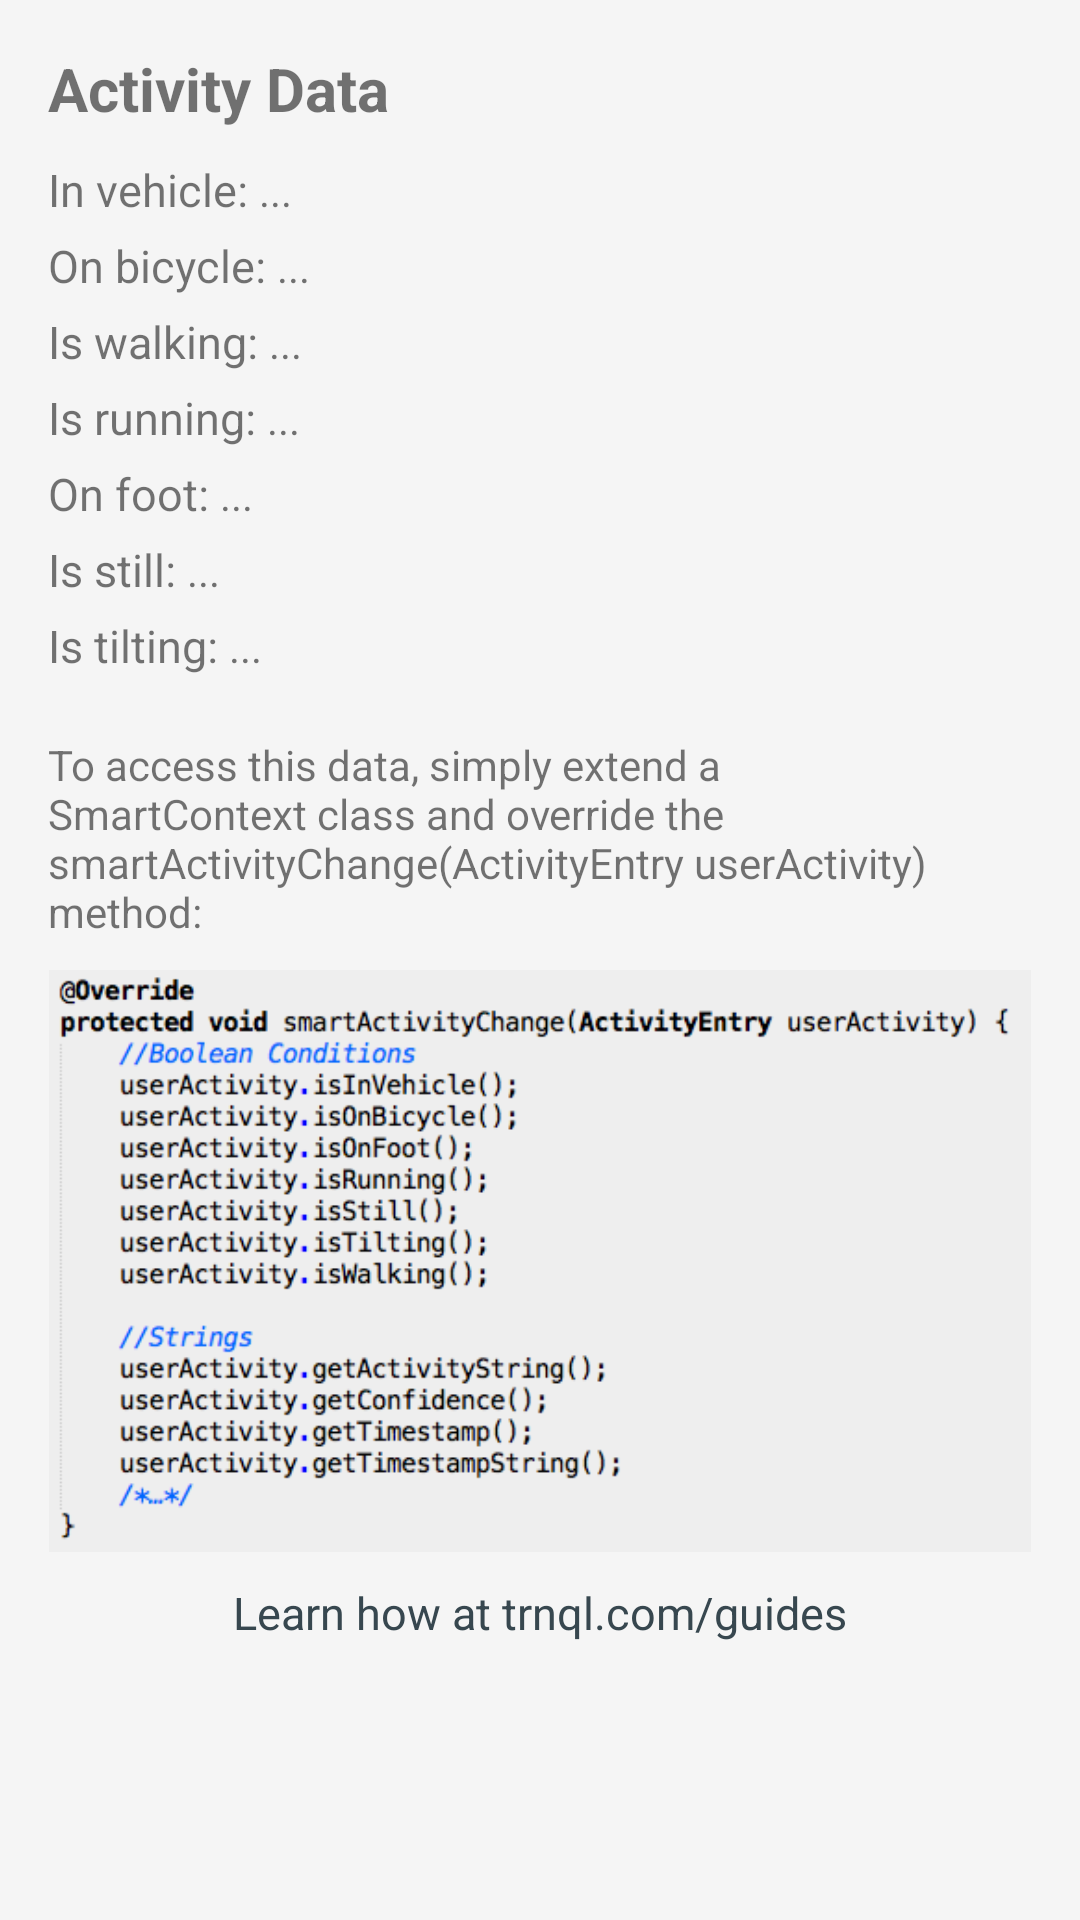

Here is an Android app screen rendered from its layout file. Give the layout XML and the strings, colors and styles it references.
<!-- AndroidManifest.xml: application theme AppTheme -->
<!-- res/layout/activity_activity_data.xml -->
<ScrollView
        android:layout_width="match_parent"
        android:layout_height="match_parent"
        xmlns:android="http://schemas.android.com/apk/res/android"
        xmlns:tools="http://schemas.android.com/tools"
        tools:context="com.example.sample_interplay.ActivityData"
        android:paddingLeft="@dimen/activity_horizontal_margin"
        android:paddingRight="@dimen/activity_horizontal_margin"
        android:paddingTop="@dimen/activity_vertical_margin"
        android:paddingBottom="@dimen/activity_vertical_margin">


    <LinearLayout
            android:layout_width="match_parent"
            android:layout_height="match_parent"
            android:orientation="vertical">

        <TextView
                android:text="Activity Data"
                android:layout_width="wrap_content"
                android:layout_height="wrap_content"
                android:id="@+id/activity_data_header"
                android:textSize="@dimen/data_activity_header"
                android:textStyle="bold" android:layout_marginBottom="10dp"/>

        <LinearLayout
                android:layout_width="wrap_content"
                android:layout_height="wrap_content"
                android:orientation="horizontal" android:layout_marginBottom="5dp">

            <TextView
                    android:id="@+id/in_vehicle_prefix"
                    android:text="In vehicle: "
                    android:textSize="@dimen/data_activity_entry"
                    android:layout_width="wrap_content"
                    android:layout_height="wrap_content"/>

            <TextView
                    android:layout_width="wrap_content"
                    android:layout_height="wrap_content"
                    android:text="@string/unknown_value_ellipsis"
                    android:id="@+id/tv_vehicle_value"/>

        </LinearLayout>

        <LinearLayout
                android:layout_width="wrap_content"
                android:layout_height="wrap_content"
                android:orientation="horizontal" android:layout_marginBottom="5dp">

            <TextView
                    android:id="@+id/on_bicycle_prefix"
                    android:text="On bicycle: "
                    android:textSize="@dimen/data_activity_entry"
                    android:layout_width="wrap_content"
                    android:layout_height="wrap_content"/>
            <TextView
                    android:layout_width="wrap_content"
                    android:layout_height="wrap_content"
                    android:text="@string/unknown_value_ellipsis"
                    android:id="@+id/tv_bicycle_value"/>

        </LinearLayout>

        <LinearLayout
                android:layout_width="wrap_content"
                android:layout_height="wrap_content"
                android:orientation="horizontal" android:layout_marginBottom="5dp">

            <TextView
                    android:id="@+id/walking_prefix"
                    android:text="Is walking: "
                    android:textSize="@dimen/data_activity_entry"
                    android:layout_width="wrap_content"
                    android:layout_height="wrap_content"/>
            <TextView
                    android:layout_width="wrap_content"
                    android:layout_height="wrap_content"
                    android:text="@string/unknown_value_ellipsis"
                    android:id="@+id/tv_walking_value"/>

        </LinearLayout>

        <LinearLayout
                android:layout_width="wrap_content"
                android:layout_height="wrap_content"
                android:orientation="horizontal" android:layout_marginBottom="5dp">

            <TextView
                    android:id="@+id/running_prefix"
                    android:text="Is running: "
                    android:textSize="@dimen/data_activity_entry"
                    android:layout_width="wrap_content"
                    android:layout_height="wrap_content"/>
            <TextView
                    android:layout_width="wrap_content"
                    android:layout_height="wrap_content"
                    android:text="@string/unknown_value_ellipsis"
                    android:id="@+id/tv_running_value"/>

        </LinearLayout>

        <LinearLayout
                android:layout_width="wrap_content"
                android:layout_height="wrap_content"
                android:orientation="horizontal" android:layout_marginBottom="5dp">

            <TextView
                    android:id="@+id/on_foot_prefix"
                    android:text="On foot: "
                    android:textSize="@dimen/data_activity_entry"
                    android:layout_width="wrap_content"
                    android:layout_height="wrap_content"/>
            <TextView
                    android:layout_width="wrap_content"
                    android:layout_height="wrap_content"
                    android:text="@string/unknown_value_ellipsis"
                    android:id="@+id/tv_foot_value"/>

        </LinearLayout>

        <LinearLayout
                android:layout_width="wrap_content"
                android:layout_height="wrap_content"
                android:orientation="horizontal" android:layout_marginBottom="5dp">

            <TextView
                    android:id="@+id/still_prefix"
                    android:text="Is still: "
                    android:textSize="@dimen/data_activity_entry"
                    android:layout_width="wrap_content"
                    android:layout_height="wrap_content"/>
            <TextView
                    android:layout_width="wrap_content"
                    android:layout_height="wrap_content"
                    android:text="@string/unknown_value_ellipsis"
                    android:id="@+id/tv_still_value"/>

        </LinearLayout>

        <LinearLayout
                android:layout_width="wrap_content"
                android:layout_height="wrap_content"
                android:orientation="horizontal">

            <TextView
                    android:id="@+id/tilting_prefix"
                    android:text="Is tilting: "
                    android:textSize="@dimen/data_activity_entry"
                    android:layout_width="wrap_content"
                    android:layout_height="wrap_content"/>
            <TextView
                    android:layout_width="wrap_content"
                    android:layout_height="wrap_content"
                    android:text="@string/unknown_value_ellipsis"
                    android:id="@+id/tv_tilting_value"/>

        </LinearLayout>

        <LinearLayout
                android:layout_width="match_parent"
                android:layout_height="wrap_content"
                android:orientation="vertical"
                android:layout_marginTop="20dp">

            <TextView
                    android:layout_width="wrap_content"
                    android:layout_height="wrap_content"
                    android:text="To access this data, simply extend a SmartContext class and override the smartActivityChange(ActivityEntry userActivity) method:"/>

            <ImageView
                    android:layout_width="wrap_content"
                    android:layout_height="wrap_content"
                    android:id="@+id/imageView"
                    android:src="@drawable/activity_method"
                    android:layout_marginBottom="10dp"
                    android:layout_marginTop="10dp"
                    android:layout_gravity="center_horizontal"
                    android:adjustViewBounds="true"/>

            <TextView
                    android:id="@+id/tv_learn_more"
                    android:text="Learn how at example.com/guides"
                    android:textColor="@color/material_blue_grey_800"
                    android:textSize="@dimen/data_activity_entry"
                    android:layout_width="wrap_content"
                    android:layout_height="wrap_content"
                    android:layout_gravity="center_horizontal"/>

        </LinearLayout>


    </LinearLayout>
</ScrollView>
<!-- resources referenced by this layout -->
<resources>
  <dimen name="activity_horizontal_margin">16dp</dimen>
  <dimen name="activity_vertical_margin">16dp</dimen>
  <dimen name="data_activity_entry">15sp</dimen>
  <dimen name="data_activity_header">20sp</dimen>
  <!-- drawable activity_method: png bitmap (drawable, 57384 bytes) -->
  <string name="unknown_value_ellipsis"> ...</string>
  <style name="AppTheme" parent="Theme.AppCompat.Light.NoActionBar">
          
          <item name="windowActionBar">false</item>
          <item name="android:windowNoTitle">true</item>
          <item name="colorPrimary">@color/color_primary</item>
          <item name="colorPrimaryDark">@color/color_primary_dark</item>
          <item name="colorAccent">@color/color_accent</item>
          <item name="android:windowBackground">@color/window_background</item>
          <item name="android:windowTranslucentNavigation">false</item>
          <item name="android:windowTranslucentStatus">false</item>
      </style>
  <color name="color_primary">#3F51B5</color>
  <color name="color_primary_dark">#303F9F</color>
  <color name="color_accent">#009688</color>
  <color name="window_background">#FFF5F5F5</color>
</resources>
